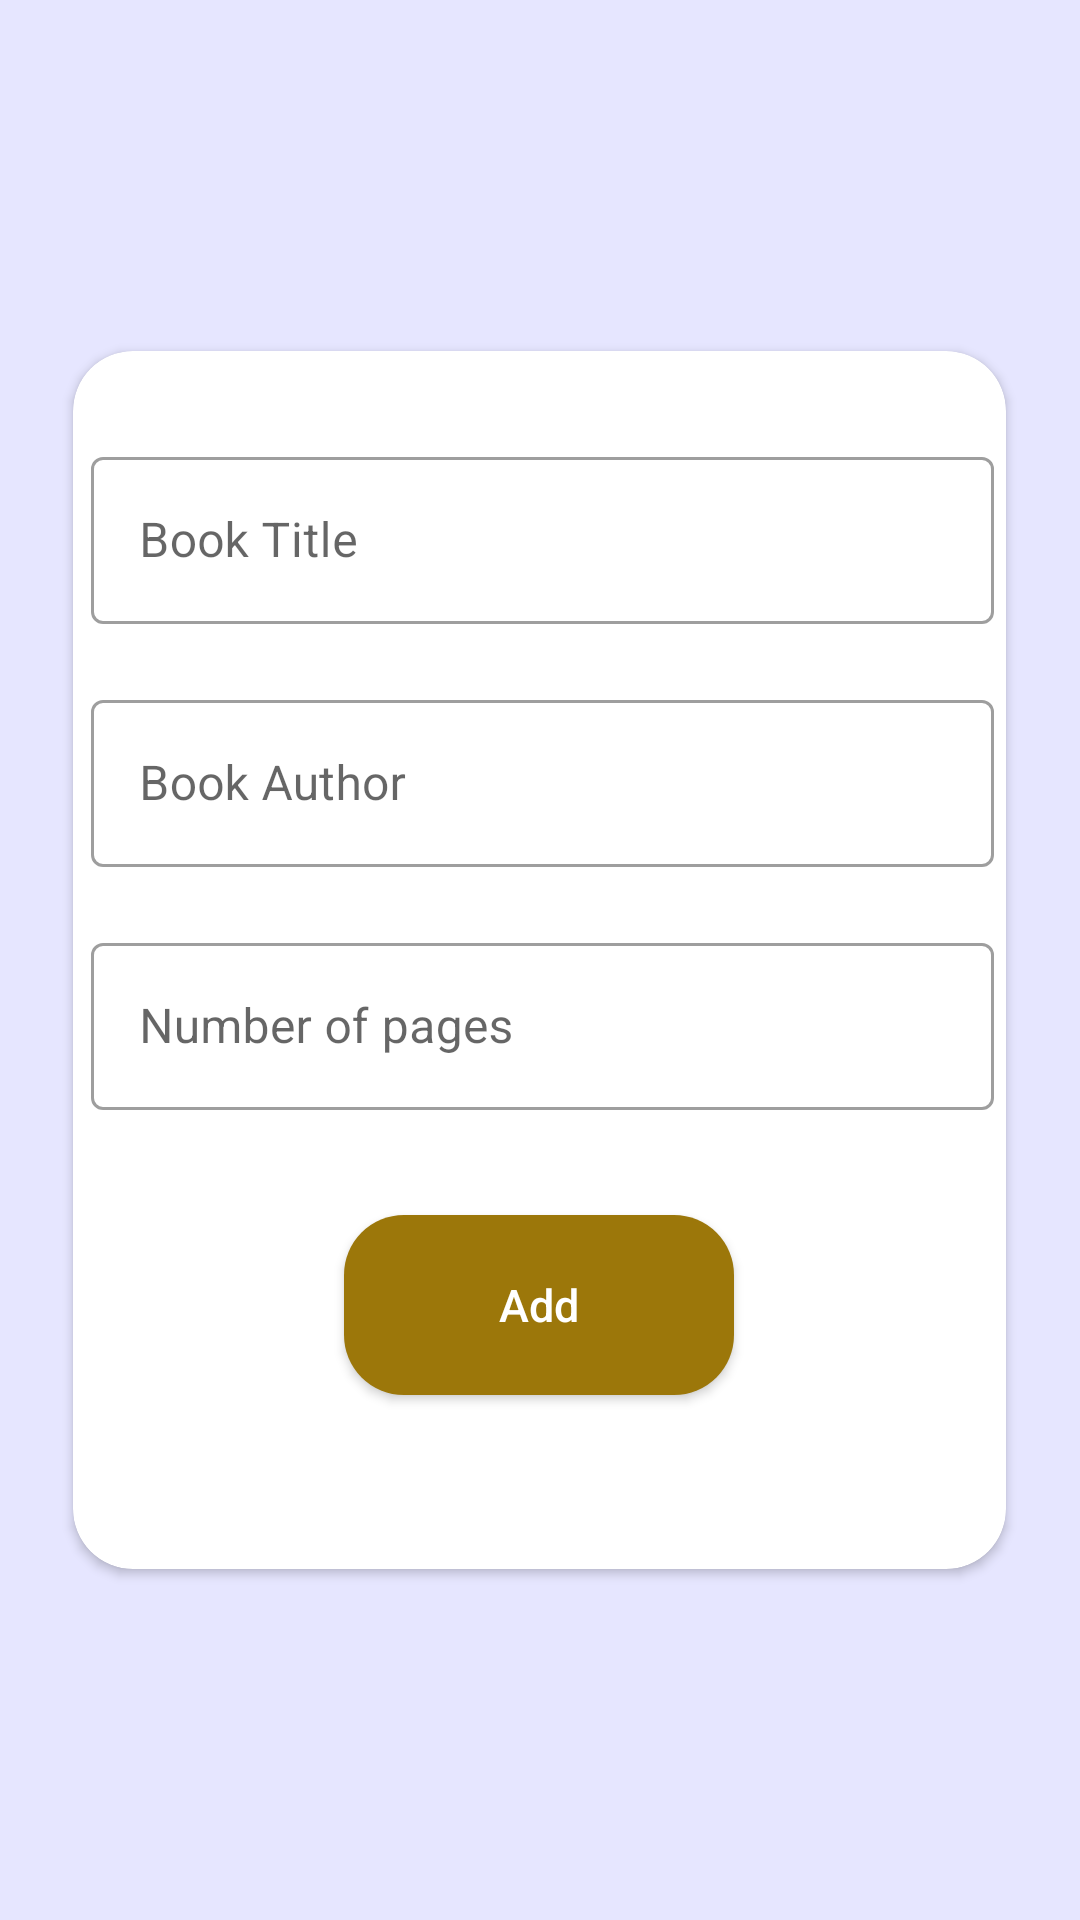

Here is an Android app screen rendered from its layout file. Give the layout XML and the strings, colors and styles it references.
<!-- AndroidManifest.xml: application theme Theme.BookLibraryCRUD -->
<!-- res/layout/activity_add.xml -->
<?xml version="1.0" encoding="utf-8"?>
<RelativeLayout xmlns:android="http://schemas.android.com/apk/res/android"
    xmlns:app="http://schemas.android.com/apk/res-auto"
    xmlns:tools="http://schemas.android.com/tools"
    android:layout_width="match_parent"
    android:gravity="center"
    android:background="#e6e6ff"
    android:layout_height="match_parent"
    tools:context=".MainActivity">

    <androidx.cardview.widget.CardView
        android:layout_width="311dp"
        app:cardCornerRadius="20dp"
        android:elevation="10dp"
        android:layout_height="406dp" >
        <LinearLayout
            android:layout_width="match_parent"
            android:layout_height="match_parent"
            android:orientation="vertical">

            <com.google.android.material.textfield.TextInputLayout
                android:layout_width="match_parent"
                android:layout_marginTop="30dp"
                android:hint="Book Title"
                android:layout_marginLeft="6dp"
                android:layout_marginRight="4dp"
                style="@style/Widget.MaterialComponents.TextInputLayout.OutlinedBox"
                android:layout_height="wrap_content">

                <com.google.android.material.textfield.TextInputEditText
                    android:id="@+id/name_input"
                    android:ems="10"
                    android:inputType="textPersonName"
                    android:maxLength="20"
                    android:layout_width="match_parent"
                    android:layout_height="wrap_content"
                    />
            </com.google.android.material.textfield.TextInputLayout>
            <com.google.android.material.textfield.TextInputLayout
                android:layout_width="match_parent"
                android:layout_marginTop="20dp"
                android:hint="Book Author"
                android:layout_marginLeft="6dp"
                android:layout_marginRight="4dp"
                style="@style/Widget.MaterialComponents.TextInputLayout.OutlinedBox"
                android:layout_height="wrap_content">

                <com.google.android.material.textfield.TextInputEditText
                    android:id="@+id/author_input"
                    android:layout_width="match_parent"
                    android:layout_height="wrap_content"
                    android:ems="10"
                    android:maxLength="20"
                    android:inputType="textPersonName"
                    />
            </com.google.android.material.textfield.TextInputLayout>
            <com.google.android.material.textfield.TextInputLayout
                android:layout_width="match_parent"
                android:layout_marginTop="20dp"
                android:hint="Number of pages"
                android:layout_marginLeft="6dp"
                android:layout_marginRight="4dp"
                style="@style/Widget.MaterialComponents.TextInputLayout.OutlinedBox"
                android:layout_height="wrap_content">

                <com.google.android.material.textfield.TextInputEditText
                    android:id="@+id/pages_input"
                    android:layout_width="match_parent"
                    android:layout_height="wrap_content"
                    android:ems="10"
                    android:maxLength="10"
                    android:inputType="number"
                    />
            </com.google.android.material.textfield.TextInputLayout>

            <androidx.appcompat.widget.AppCompatButton
                android:id="@+id/btn_add"
                android:layout_marginTop="35dp"
                android:layout_gravity="center"
                android:layout_width="130dp"
                android:layout_height="60dp"
                android:textColor="#FFF"
                android:textSize="15dp"
                android:textAllCaps="false"
                android:text="Add"
                android:background="@drawable/custom_button"/>
        </LinearLayout>

    </androidx.cardview.widget.CardView>


</RelativeLayout>
<!-- resources referenced by this layout -->
<resources>
  <!-- drawable custom_button (drawable) -->
  <?xml version="1.0" encoding="utf-8"?>
  <shape xmlns:android="http://schemas.android.com/apk/res/android" android:shape="rectangle">
      <solid android:color="#FF9C770A"/>
      <corners android:radius="20dp"/>
  
  </shape>
  <style name="Theme.BookLibraryCRUD" parent="Theme.MaterialComponents.DayNight.DarkActionBar">
          
          <item name="colorPrimary">@color/purple_500</item>
          <item name="colorPrimaryVariant">@color/purple_700</item>
          <item name="colorOnPrimary">@color/white</item>
          
          <item name="colorSecondary">@color/teal_200</item>
          <item name="colorSecondaryVariant">@color/teal_700</item>
          <item name="colorOnSecondary">@color/black</item>
          
          <item name="android:statusBarColor" tools:targetApi="l">?attr/colorPrimaryVariant</item>
          
      </style>
  <!-- not gathered from this repository: default colours our renderer supplied (Android Studio template values) -->
  <color name="purple_500">#FF6200EE</color>
  <color name="purple_700">#FF3700B3</color>
  <color name="teal_200">#FF03DAC5</color>
  <color name="teal_700">#FF018786</color>
  <color name="black">#FF000000</color>
  <color name="white">#FFFFFFFF</color>
</resources>
